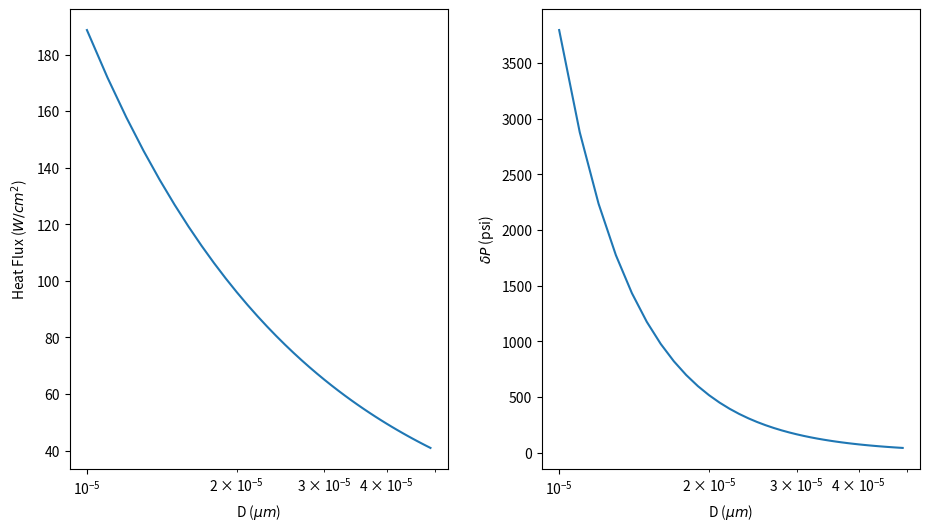

This chart was generated by the following Python code:
#!/bin/python3

import numpy as np
import matplotlib.pyplot as plt

c = 1 # counter

L = 0.1 # length of microchannel [m]
W = 100 * 10**(-6) # width of microchannel [m]
D = np.arange(10, 50, 1) * 10**(-6) # depth of microchannel [m]
A = W * D # cross-sectional area [m^2]
P = 2 * (W + D) # wetted perimeter [m]
Dh = 4 * A / P # hydraulic diameter [m]

T_in = 20 + 273 # inlet temperature [K]
T_w = 100 + 273 # inlet temperature [K]

rho = 997 # density of water [kg/m^3]
mu = 0.00089 # viscosity of water [Pa*s]
cp = 4180 # heat capacity of water [J/kg*K]
k = 0.606 # thermal conductivity of water [W/m*K]

Q = 100 # flow rate [uL/min]

v = Q * 1.67 * 10**(-11) / A # fluid velocity

# Reynolds number
Re = (rho * v * Dh) / mu

# Prandtl number
Pr = cp * mu / k

Nu = 0.023 * Re**(4/5) * Pr**(1/3)

# Kandlikar Model
# h = k / (2*h) * (Re^0.8 * Pr^(1/3) / (1 + 12.7 * (Pr^(2/3) - 1) * (2 * h/w)^0.5))

# heat transfer coefficent
h = Nu * k / Dh;

# heat flux
q = h * (T_w - T_in);

# pressure loss
f = 64/Re
dP = (f * L * rho * (v**2) ) / ( 2 * D )

# outlet temperature
T_out = T_in + q / (rho * Q * cp)

# plot
fig, (ax1, ax2)  = plt.subplots(1, 2)

fig.set_figwidth(10)
fig.set_figheight(6)
fig.tight_layout(pad=4)

ax1.plot( D, q * 10**(-4) )
ax1.set_xlabel('D ($\mu m$)')
ax1.set_ylabel('Heat Flux ($W/cm^2$)')
ax1.set_xscale('log')

ax2.plot( D, dP * 0.000145038 )
ax2.set_xlabel('D ($\mu m$)')
ax2.set_ylabel('$\delta P$ (psi)')
ax2.set_xscale('log')

plt.show()
